Image classification data set "eyes" (Kyoeun33/yawm1 on GitHub). Class labels (2): closed, open.

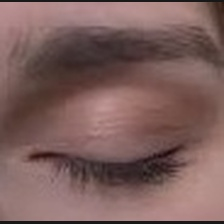
Label: closed

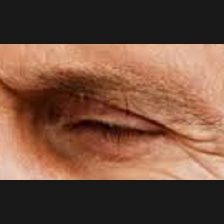
Label: closed

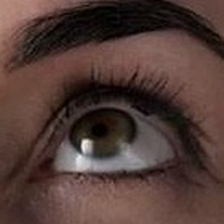
Label: open

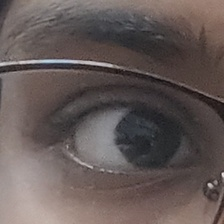
Label: open

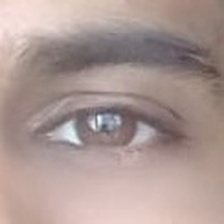
Label: open

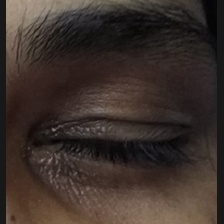
Label: closed
